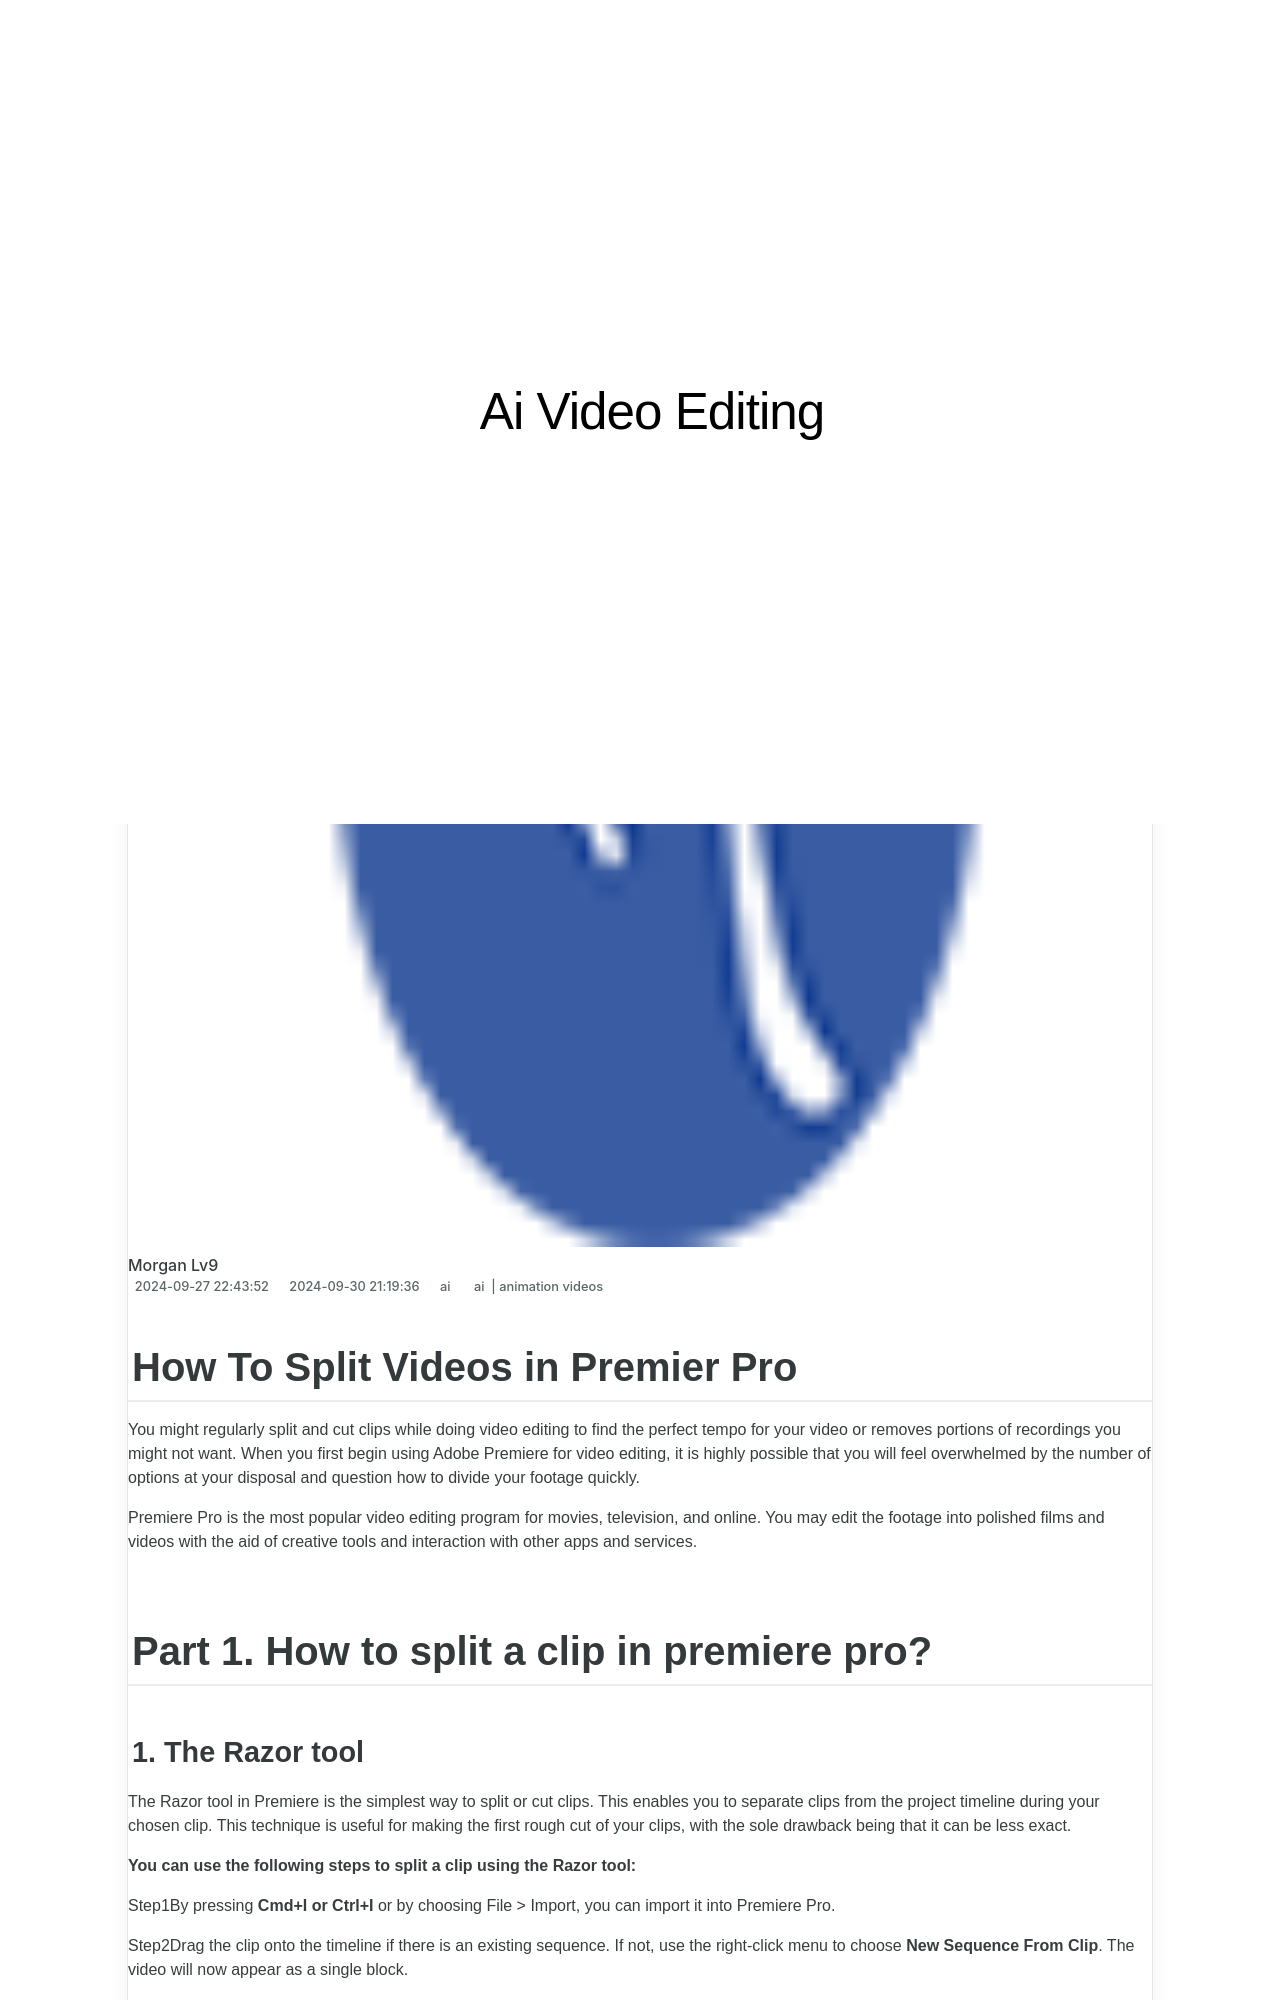

repository: techidaily/site-ai-video-editing · page: new-in-2024-how-to-split-videos-in-premier-pro/index.html · generator: jekyll

---
title: New In 2024, How To Split Videos in Premier Pro
date: 2024-09-27T22:43:52.951Z
updated: 2024-09-30T21:19:36.576Z
tags: 
  - ai
  - animation videos
categories: 
  - ai
description: This Article Describes New In 2024, How To Split Videos in Premier Pro
excerpt: This Article Describes New In 2024, How To Split Videos in Premier Pro
keywords: how to brighten video in premiere pro,how to split a clip in premiere pro,how to split videos in final cut pro,how to mirror a video clip in premiere pro,ai animation how to split videos in final cut pro,ai animation how to split videos in premier pro,how to split videos in premier pro
thumbnail: https://thmb.techidaily.com/d8f58ce885808b79b129b3a2207409d6b0df7e72b7b5c93436a642cc91c8c39d.jpg
---

## How To Split Videos in Premier Pro

You might regularly split and cut clips while doing video editing to find the perfect tempo for your video or removes portions of recordings you might not want. When you first begin using Adobe Premiere for video editing, it is highly possible that you will feel overwhelmed by the number of options at your disposal and question how to divide your footage quickly.

Premiere Pro is the most popular video editing program for movies, television, and online. You may edit the footage into polished films and videos with the aid of creative tools and interaction with other apps and services.

## Part 1\. How to split a clip in premiere pro?
